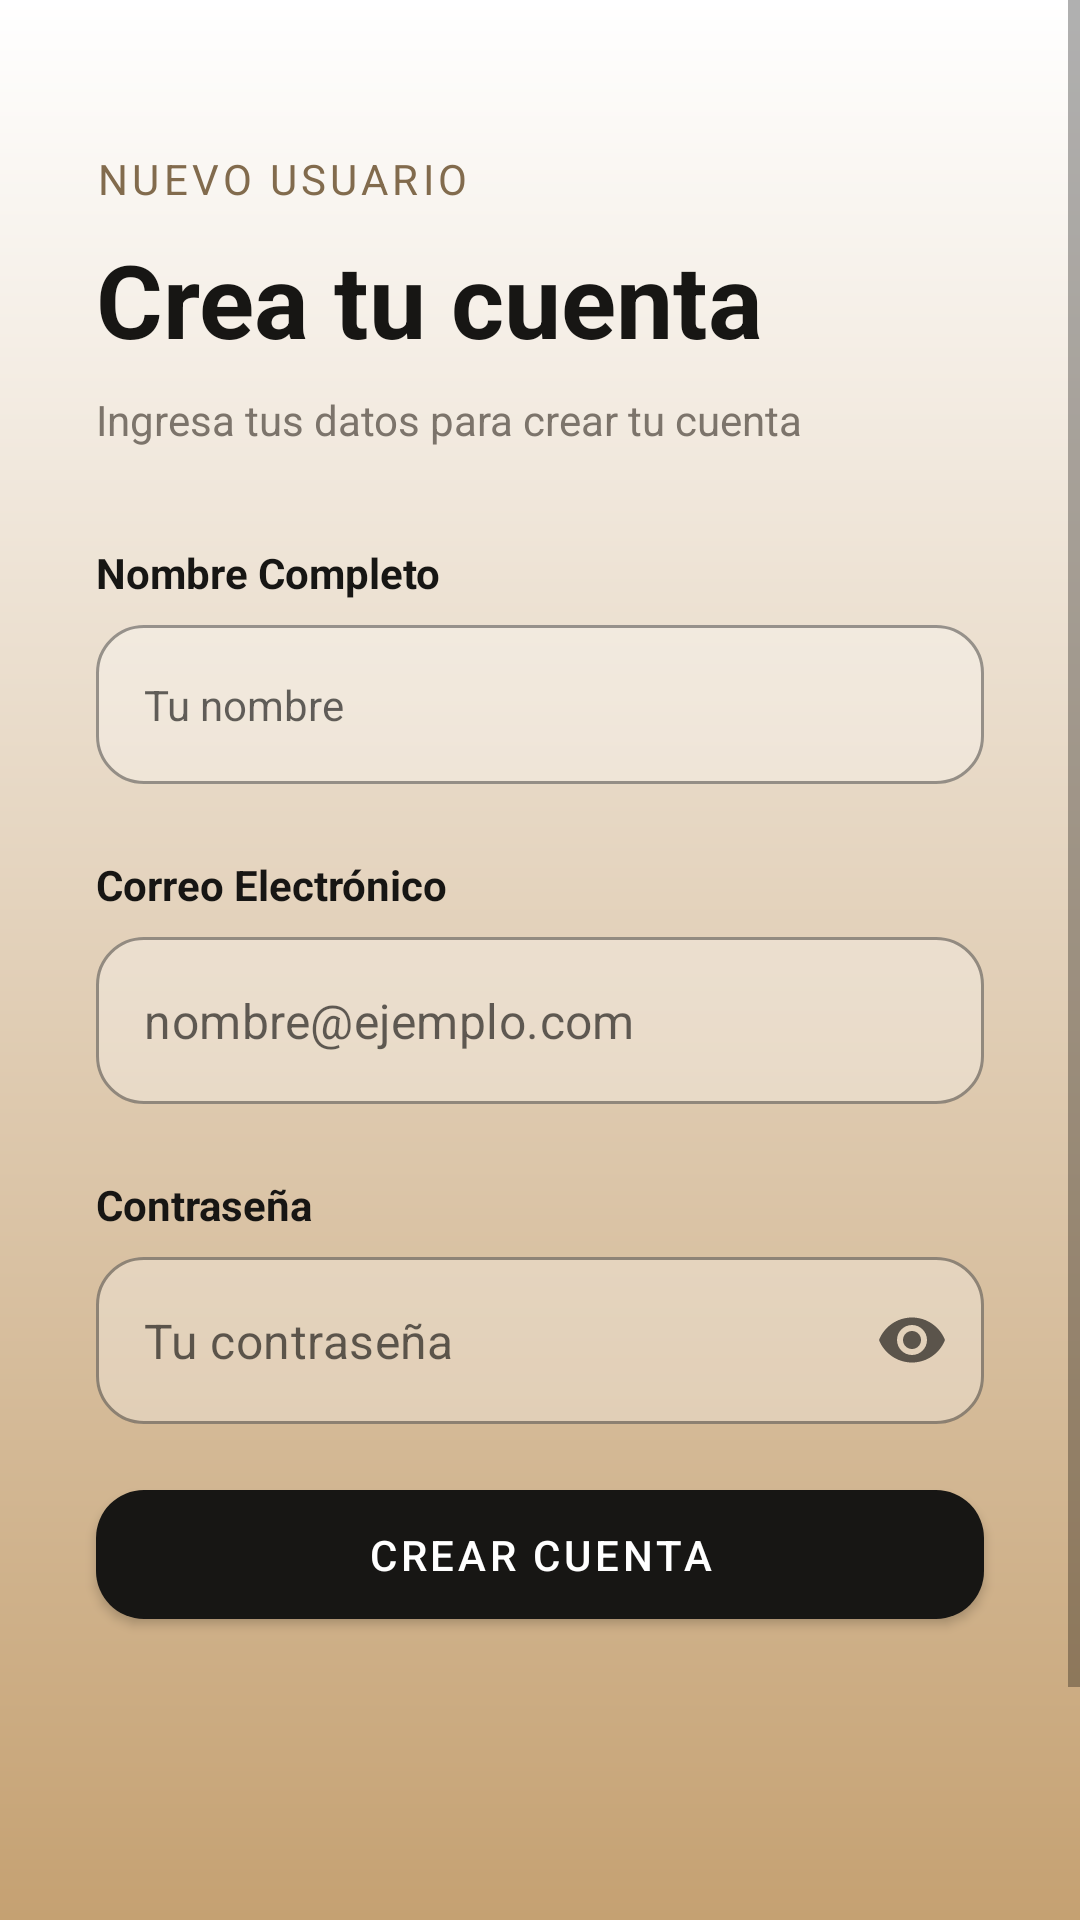

Reconstruct the res/layout file that produces this screen, plus the resources it refers to.
<!-- AndroidManifest.xml: activity theme Theme.ProyectoAndroid.Login -->
<!-- res/layout/activity_register.xml -->
<?xml version="1.0" encoding="utf-8"?>
<androidx.constraintlayout.widget.ConstraintLayout xmlns:android="http://schemas.android.com/apk/res/android"
    xmlns:app="http://schemas.android.com/apk/res-auto"
    xmlns:tools="http://schemas.android.com/tools"
    android:id="@+id/main"
    android:layout_width="match_parent"
    android:layout_height="match_parent"
    android:backgroundTint="@color/btn_dark"
    tools:context=".ui.RegisterActivity">

    <ScrollView
        android:layout_width="match_parent"
        android:layout_height="match_parent"
        android:fillViewport="true">

        <androidx.constraintlayout.widget.ConstraintLayout
            android:layout_width="match_parent"
            android:layout_height="wrap_content">

            <TextView
                android:id="@+id/lblNewUser"
                android:layout_width="wrap_content"
                android:layout_height="wrap_content"
                android:layout_marginStart="32dp"
                android:layout_marginTop="50dp"
                android:letterSpacing="0.1"
                android:text="@string/lblNewUser"
                android:textAllCaps="true"
                android:textColor="@color/txt_welcome"
                app:layout_constraintStart_toStartOf="parent"
                app:layout_constraintTop_toTopOf="parent" />

            <TextView
                android:id="@+id/lblCreateAccount"
                android:layout_width="wrap_content"
                android:layout_height="wrap_content"
                android:layout_marginStart="32dp"
                android:layout_marginTop="8dp"
                android:text="@string/lblCreateAccount"
                android:textColor="@color/txt_title"
                android:textSize="34sp"
                android:textStyle="bold"
                app:layout_constraintStart_toStartOf="parent"
                app:layout_constraintTop_toBottomOf="@+id/lblNewUser" />

            <TextView
                android:id="@+id/lblCreateAccountSubtitle"
                android:layout_width="wrap_content"
                android:layout_height="wrap_content"
                android:layout_marginStart="32dp"
                android:layout_marginTop="8dp"
                android:text="@string/lblCreateAccountSubtitle"
                android:textColor="@color/txt_gray"
                app:layout_constraintStart_toStartOf="parent"
                app:layout_constraintTop_toBottomOf="@+id/lblCreateAccount" />

            <TextView
                android:id="@+id/lblName"
                android:layout_width="wrap_content"
                android:layout_height="wrap_content"
                android:layout_marginStart="32dp"
                android:layout_marginTop="32dp"
                android:text="@string/lblName"
                android:textColor="@color/txt_title"
                android:textStyle="bold"
                app:layout_constraintStart_toStartOf="parent"
                app:layout_constraintTop_toBottomOf="@+id/lblCreateAccountSubtitle" />

            <com.google.android.material.textfield.TextInputLayout
                android:id="@+id/ilName"
                style="@style/Widget.MaterialComponents.TextInputLayout.OutlinedBox"
                android:layout_width="0dp"
                android:layout_height="wrap_content"
                android:layout_marginStart="32dp"
                android:layout_marginTop="8dp"
                android:layout_marginEnd="32dp"
                app:boxBackgroundColor="@color/bg_input_light"
                app:boxBackgroundMode="outline"
                app:boxCornerRadiusBottomEnd="16dp"
                app:boxCornerRadiusBottomStart="16dp"
                app:boxCornerRadiusTopEnd="16dp"
                app:boxCornerRadiusTopStart="16dp"
                app:hintEnabled="false"
                app:layout_constraintEnd_toEndOf="parent"
                app:layout_constraintStart_toStartOf="parent"
                app:layout_constraintTop_toBottomOf="@+id/lblName">

                <com.google.android.material.textfield.TextInputEditText
                    android:id="@+id/txtName"
                    style="@style/Widget.MaterialComponents.TextInputLayout.OutlinedBox"
                    android:layout_width="match_parent"
                    android:layout_height="wrap_content"
                    android:hint="@string/txtName"
                    android:inputType="text|textPersonName" />
            </com.google.android.material.textfield.TextInputLayout>

            <TextView
                android:id="@+id/lblSignUpEmail"
                android:layout_width="wrap_content"
                android:layout_height="wrap_content"
                android:layout_marginStart="32dp"
                android:layout_marginTop="24dp"
                android:text="@string/lblEmail"
                android:textColor="@color/txt_title"
                android:textStyle="bold"
                app:layout_constraintStart_toStartOf="parent"
                app:layout_constraintTop_toBottomOf="@+id/ilName" />

            <com.google.android.material.textfield.TextInputLayout
                android:id="@+id/ilSignUpEmail"
                style="@style/Widget.MaterialComponents.TextInputLayout.OutlinedBox"
                android:layout_width="0dp"
                android:layout_height="wrap_content"
                android:layout_marginStart="32dp"
                android:layout_marginTop="8dp"
                android:layout_marginEnd="32dp"
                app:boxBackgroundColor="@color/bg_input_light"
                app:boxCornerRadiusBottomEnd="16dp"
                app:boxCornerRadiusBottomStart="16dp"
                app:boxCornerRadiusTopEnd="16dp"
                app:boxCornerRadiusTopStart="16dp"
                app:hintEnabled="false"
                app:layout_constraintEnd_toEndOf="parent"
                app:layout_constraintStart_toStartOf="parent"
                app:layout_constraintTop_toBottomOf="@+id/lblSignUpEmail">

                <com.google.android.material.textfield.TextInputEditText
                    android:id="@+id/txtSignUpEmail"
                    android:layout_width="match_parent"
                    android:layout_height="wrap_content"
                    android:hint="@string/txtEmail"
                    android:inputType="text|textEmailAddress" />
            </com.google.android.material.textfield.TextInputLayout>

            <TextView
                android:id="@+id/lblSignUpPassword"
                android:layout_width="wrap_content"
                android:layout_height="wrap_content"
                android:layout_marginStart="32dp"
                android:layout_marginTop="24dp"
                android:text="@string/lblPassword"
                android:textColor="@color/txt_title"
                android:textStyle="bold"
                app:layout_constraintStart_toStartOf="parent"
                app:layout_constraintTop_toBottomOf="@+id/ilSignUpEmail" />

            <com.google.android.material.textfield.TextInputLayout
                android:id="@+id/ilSignUpPassword"
                style="@style/Widget.MaterialComponents.TextInputLayout.OutlinedBox"
                android:layout_width="0dp"
                android:layout_height="wrap_content"
                android:layout_marginStart="32dp"
                android:layout_marginTop="8dp"
                android:layout_marginEnd="32dp"
                app:boxBackgroundColor="@color/bg_input_light"
                app:boxCornerRadiusBottomEnd="16dp"
                app:boxCornerRadiusBottomStart="16dp"
                app:boxCornerRadiusTopEnd="16dp"
                app:boxCornerRadiusTopStart="16dp"
                app:endIconMode="password_toggle"
                app:hintEnabled="false"
                app:layout_constraintEnd_toEndOf="parent"
                app:layout_constraintStart_toStartOf="parent"
                app:layout_constraintTop_toBottomOf="@+id/lblSignUpPassword">

                <com.google.android.material.textfield.TextInputEditText
                    android:id="@+id/txtSignUpPassword"
                    android:layout_width="match_parent"
                    android:layout_height="wrap_content"
                    android:hint="@string/txtPassword"
                    android:inputType="text|textPassword" />
            </com.google.android.material.textfield.TextInputLayout>

            <Button
                android:id="@+id/btnCreateAccount"
                android:layout_width="0dp"
                android:layout_height="wrap_content"
                android:layout_marginStart="32dp"
                android:layout_marginTop="16dp"
                android:layout_marginEnd="32dp"
                android:paddingTop="12dp"
                android:paddingBottom="12dp"
                android:text="@string/btnCreateAccount"
                android:textColor="@color/white"
                app:cornerRadius="16dp"
                app:layout_constraintEnd_toEndOf="parent"
                app:layout_constraintStart_toStartOf="parent"
                app:layout_constraintTop_toBottomOf="@+id/ilSignUpPassword" />

            <TextView
                android:id="@+id/lblSignInLink"
                android:layout_width="wrap_content"
                android:layout_height="wrap_content"
                android:layout_marginTop="113dp"
                android:layout_marginBottom="48dp"
                android:text="@string/lblSignInLink"
                android:textColor="@color/txt_title"
                android:textSize="16sp"
                app:layout_constraintBottom_toBottomOf="parent"
                app:layout_constraintEnd_toEndOf="parent"
                app:layout_constraintStart_toStartOf="parent"
                app:layout_constraintTop_toBottomOf="@+id/btnCreateAccount" />
        </androidx.constraintlayout.widget.ConstraintLayout>
    </ScrollView>
</androidx.constraintlayout.widget.ConstraintLayout>
<!-- resources referenced by this layout -->
<resources>
  <color name="bg_input_light">#4DFFFFFF</color>
  <color name="btn_dark">#171614</color>
  <color name="txt_gray">#7C746B</color>
  <color name="txt_title">#171614</color>
  <color name="txt_welcome">#826B4D</color>
  <color name="white">#FFFFFFFF</color>
  <string name="btnCreateAccount">Crear cuenta</string>
  <string name="lblCreateAccount">Crea tu cuenta</string>
  <string name="lblCreateAccountSubtitle">Ingresa tus datos para crear tu cuenta</string>
  <string name="lblEmail">Correo Electrónico</string>
  <string name="lblName">Nombre Completo</string>
  <string name="lblNewUser">Nuevo Usuario</string>
  <string name="lblPassword">Contraseña</string>
  <string name="lblSignInLink">¿Ya tienes una cuenta? Inicia sesión</string>
  <string name="txtEmail">nombre@ejemplo.com</string>
  <string name="txtName">Tu nombre</string>
  <string name="txtPassword">Tu contraseña</string>
  <style name="Theme.ProyectoAndroid.Login" parent="Theme.ProyectoAndroid">
      <item name="android:windowBackground">@drawable/bg_login_gradient</item>
      </style>
  <style name="Theme.ProyectoAndroid" parent="Theme.MaterialComponents.DayNight.NoActionBar">
          
          <item name="colorPrimary">@color/btn_dark</item>
          <item name="colorPrimaryVariant">@color/txt_title</item>
          <item name="colorOnPrimary">@color/white</item>
          
          <item name="colorSecondary">@color/txt_welcome</item>
          <item name="colorSecondaryVariant">@color/txt_welcome</item>
          <item name="colorOnSecondary">@color/white</item>
          
          <item name="android:statusBarColor">@android:color/transparent</item>
          
      </style>
  <!-- drawable bg_login_gradient (drawable) -->
  <?xml version="1.0" encoding="utf-8"?>
  <shape xmlns:android="http://schemas.android.com/apk/res/android" android:shape="rectangle">
      <gradient android:startColor="#FFFFFF" android:endColor="#C5A172" android:angle="270" />
  </shape>
</resources>
